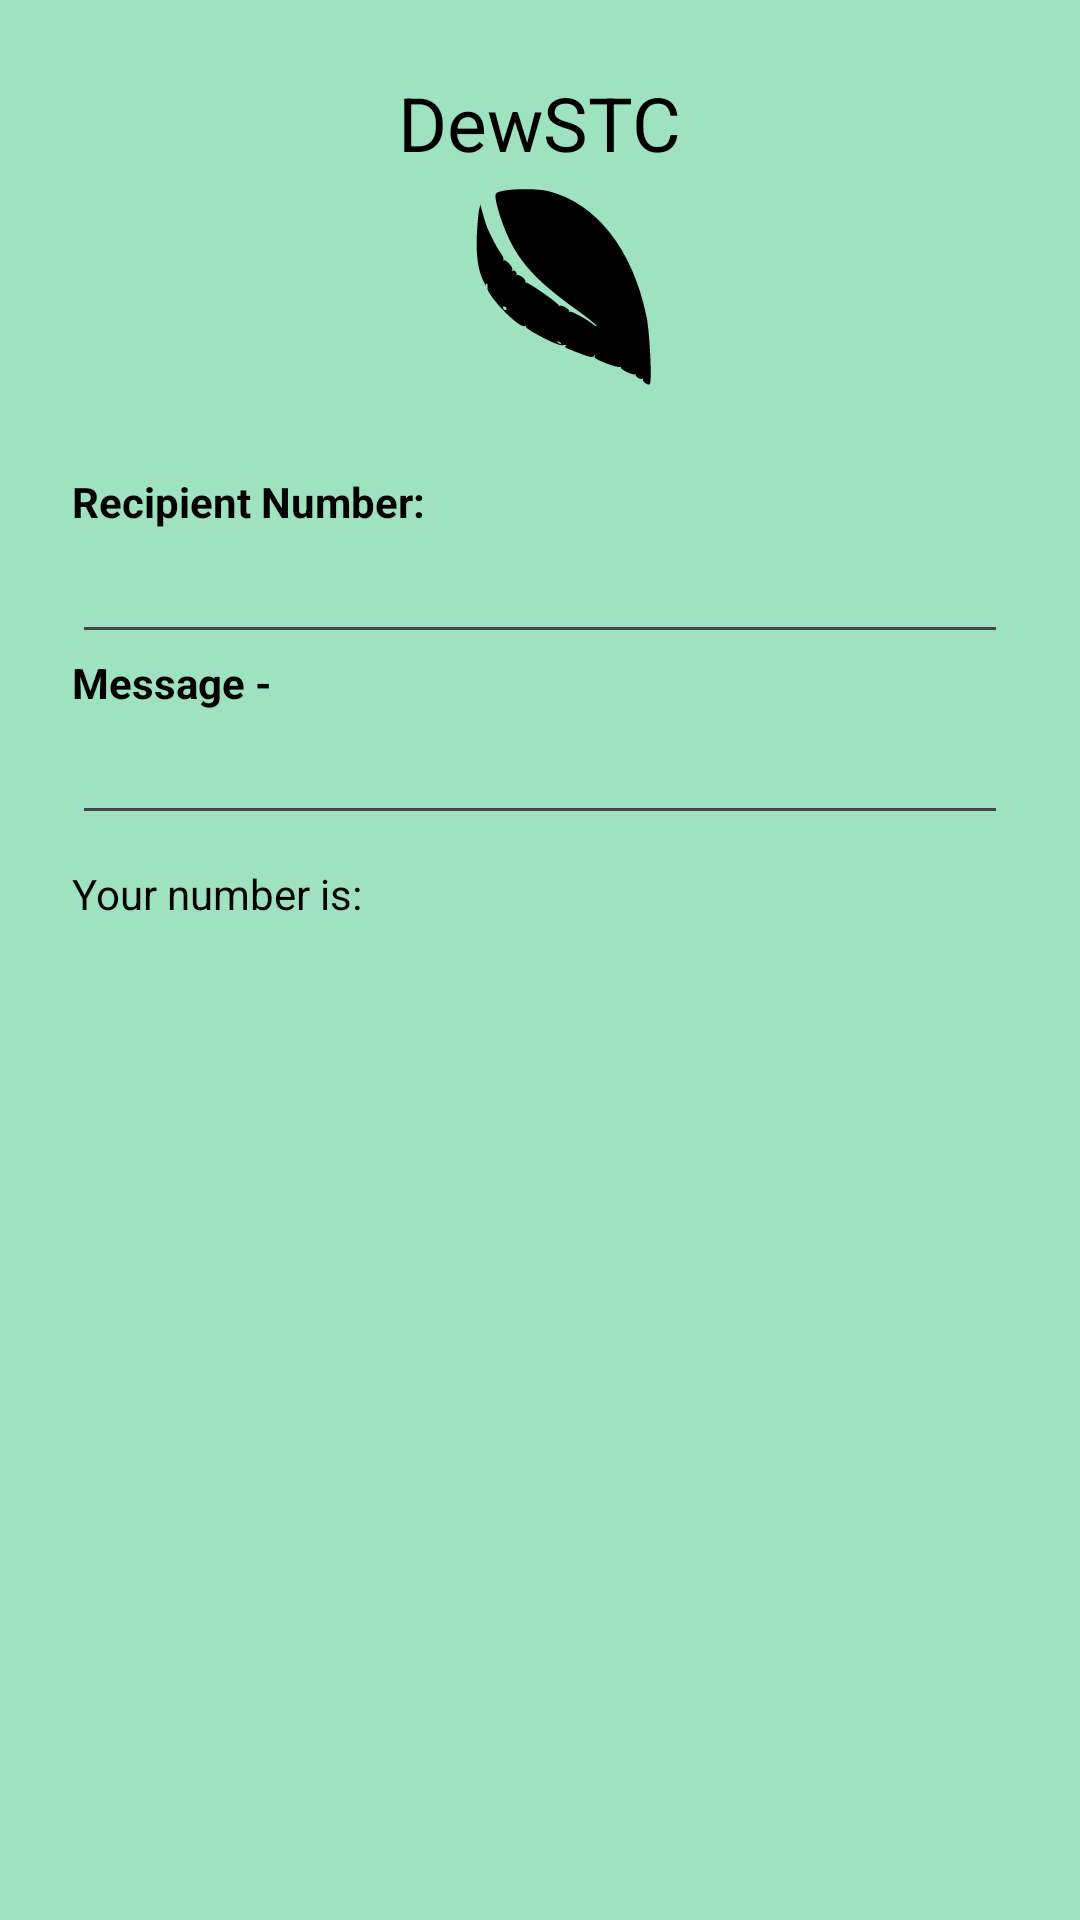

The Android layout XML behind this screen, and the referenced resources:
<!-- AndroidManifest.xml: application theme Theme.Datastore -->
<!-- res/layout/main_content.xml -->
<?xml version="1.0" encoding="utf-8"?>
<androidx.constraintlayout.widget.ConstraintLayout xmlns:android="http://schemas.android.com/apk/res/android"
    xmlns:app="http://schemas.android.com/apk/res-auto"
    xmlns:tools="http://schemas.android.com/tools"
    android:layout_width="match_parent"
    android:layout_height="match_parent"
    android:background="#9fe2bf"
    app:layout_behavior="@string/appbar_scrolling_view_behavior"
    tools:context=".MainActivity"
    tools:showIn="@layout/main_activity">

    <LinearLayout
        android:layout_width="match_parent"
        android:layout_height="match_parent"
        android:clipChildren="false"
        android:clipToPadding="false"
        android:orientation="vertical"
        android:padding="24dp"
        android:paddingTop="16dp">

        <TextView
            android:layout_width="wrap_content"
            android:layout_height="wrap_content"
            android:layout_gravity="center|top"
            android:text="@string/dewstc"
            android:textSize="25sp" />

        <ImageView
            android:layout_width="100dp"
            android:layout_height="100dp"
            android:layout_gravity="center_horizontal"
            app:srcCompat="@drawable/discom_logo" />

        <TextView
            android:id="@+id/textView9"
            android:layout_width="wrap_content"
            android:layout_height="wrap_content"
            android:text="Recipient Number: "
            android:textStyle="bold"
            app:layout_constraintStart_toStartOf="parent"
            app:layout_constraintTop_toTopOf="parent" />

        <EditText
            android:id="@+id/editText2"
            android:layout_width="wrap_content"
            android:layout_height="wrap_content"
            android:ems="18"
            android:inputType="number" />

        <TextView
            android:id="@+id/textView10"
            android:layout_width="wrap_content"
            android:layout_height="wrap_content"
            android:text="Message -"
            android:textStyle="bold"
            app:layout_constraintTop_toBottomOf="@+id/editText2" />

        <EditText
            android:id="@+id/editText3"
            android:layout_width="wrap_content"
            android:layout_height="wrap_content"
            android:ems="20"
            android:inputType="textPersonName"
            app:layout_constraintStart_toStartOf="parent"
            app:layout_constraintTop_toBottomOf="@+id/textView10" />

        <LinearLayout
            android:layout_width="match_parent"
            android:layout_height="20dp"
            android:layout_marginTop="10dp">

            <TextView
                android:id="@+id/textView20"
                android:layout_width="wrap_content"
                android:layout_height="20dp"
                android:layout_gravity="start"
                android:layout_marginEnd="10dp"
                android:text="@string/your_number_is" />

            <androidx.recyclerview.widget.RecyclerView
                android:id="@+id/recyclerview"
                style="@style/text_view_style"
                android:layout_width="wrap_content"
                android:layout_height="20dp"
                android:layout_gravity="end"
                android:layout_marginTop="32dp"
                tools:listitem="@layout/recyclerview_item" />
        </LinearLayout>

        <LinearLayout
            android:layout_width="wrap_content"
            android:layout_height="wrap_content"
            android:paddingBottom="50dp">

            <ScrollView
                android:layout_width="wrap_content"
                android:layout_height="wrap_content">

                <TextView
                    android:id="@+id/textView11"
                    android:layout_width="wrap_content"
                    android:layout_height="wrap_content"
                    android:layout_marginTop="30dp"
                    android:layout_marginBottom="50dp"
                    android:scrollbars="vertical" />
            </ScrollView>
        </LinearLayout>
    </LinearLayout>
</androidx.constraintlayout.widget.ConstraintLayout>
<!-- res/layout/main_activity.xml (included above) -->
<?xml version="1.0" encoding="utf-8"?>
<androidx.coordinatorlayout.widget.CoordinatorLayout xmlns:android="http://schemas.android.com/apk/res/android"
    xmlns:app="http://schemas.android.com/apk/res-auto"
    xmlns:tools="http://schemas.android.com/tools"
    android:layout_width="match_parent"
    android:layout_height="match_parent"
    android:background="#9fe2bf"
    tools:context=".MainActivity">

    <include layout="@layout/main_content" />

    <com.google.android.flexbox.FlexboxLayout
        android:layout_width="match_parent"
        android:layout_height="wrap_content"
        android:layout_gravity="bottom"
        android:layout_marginBottom="20dp"
        app:justifyContent="space_around">

        <androidx.appcompat.widget.AppCompatButton
            android:id="@+id/button9"
            android:layout_width="wrap_content"
            android:layout_height="wrap_content"
            android:onClick="makeMessage"
            android:text="@string/send" />

        <androidx.appcompat.widget.AppCompatButton
            android:id="@+id/button11"
            android:layout_width="wrap_content"
            android:layout_height="wrap_content"
            android:onClick="clear"
            android:text="@string/clear" />

        <androidx.appcompat.widget.AppCompatButton
            android:id="@+id/button10"
            android:layout_width="wrap_content"
            android:layout_height="wrap_content"
            android:onClick="showMessages"
            android:text="@string/inbox" />

        <androidx.appcompat.widget.AppCompatButton
            android:id="@+id/button12"
            android:layout_width="wrap_content"
            android:layout_height="wrap_content"
            android:onClick="showSentMessages"
            android:text="@string/outbox" />

    </com.google.android.flexbox.FlexboxLayout>

</androidx.coordinatorlayout.widget.CoordinatorLayout>
<!-- res/layout/recyclerview_item.xml (included above) -->
<?xml version="1.0" encoding="utf-8"?>
<LinearLayout xmlns:android="http://schemas.android.com/apk/res/android"
    xmlns:tools="http://schemas.android.com/tools"
    android:layout_width="match_parent"
    android:layout_height="wrap_content"
    android:orientation="vertical">

    <TextView
        android:id="@+id/textView"
        style="@style/text_view_style"
        android:layout_width="match_parent"
        android:layout_height="wrap_content"
        android:textColor="@color/colorPrimaryDark"
        android:textStyle="bold"
        tools:text="Click here to enter your number" />
</LinearLayout>
<!-- resources referenced by this layout -->
<resources>
  <color name="colorPrimaryDark">#3C00E0</color>
  <!-- drawable discom_logo (drawable) -->
  <vector xmlns:android="http://schemas.android.com/apk/res/android"
      xmlns:tools="http://schemas.android.com/tools"
      android:width="2048dp"
      android:height="2048dp"
      android:viewportWidth="2048"
      android:viewportHeight="2048"
      tools:ignore="VectorRaster">
    <path
        android:pathData="M1742 1434 c-12 -8 -19 -20 -16 -26 4 -7 2 -8 -4 -4 -15 9 -55 -18
  -44 -29 4 -5 2 -5 -5 -1 -15 9 -104 -35 -96 -47 3 -6 1 -7 -5 -3 -7 4 -50 -7
  -96 -25 -65 -25 -83 -35 -79 -48 4 -13 3 -13 -5 -2 -9 12 -20 10 -74 -9 -122
  -46 -133 -51 -117 -61 9 -6 4 -7 -16 -4 -23 4 -57 -8 -145 -53 -63 -33 -114
  -65 -112 -71 1 -7 -2 -10 -8 -6 -36 22 -269 -220 -255 -266 3 -9 1 -20 -4 -24
  -7 -3 -9 1 -6 12 3 10 -4 0 -14 -22 -40 -80 -54 -177 -48 -324 4 -75 11 -152
  15 -171 l9 -35 12 45 c7 25 17 61 23 80 14 48 75 168 105 208 13 17 21 37 17
  44 -4 6 -3 8 3 5 15 -9 67 49 58 64 -5 7 -4 10 2 6 13 -8 36 17 25 28 -4 5 -2
  5 4 2 14 -8 66 31 58 44 -3 5 -1 8 3 7 15 -5 233 148 225 157 -4 5 -2 5 5 1
  15 -8 76 28 65 39 -4 5 -2 5 5 1 11 -6 123 56 166 92 9 8 17 10 17 5 0 -6 -60
  -54 -132 -106 -258 -184 -378 -309 -463 -482 -45 -93 -95 -246 -95 -295 0 -25
  4 -28 57 -39 80 -16 238 -14 308 4 326 84 572 399 666 855 22 106 39 444 22
  461 -5 5 -17 3 -31 -7z m-577 -274 c-3 -5 -12 -10 -18 -10 -7 0 -6 4 3 10 19
  12 23 12 15 0z m-374 -243 c-13 -13 -26 -3 -16 12 3 6 11 8 17 5 6 -4 6 -10
  -1 -17z"
        android:fillColor="#000000"
        android:fillAlpha="1.00"
        tools:ignore="VectorPath" />
  </vector>
  <string name="clear">Refresh</string>
  <string name="dewstc">DewSTC</string>
  <string name="inbox">Inbox</string>
  <string name="outbox">Outbox</string>
  <string name="send">Send</string>
  <string name="your_number_is">Your number is: </string>
  <style name="text_view_style">
          <item name="android:layout_width">match_parent</item>
          <item name="android:layout_height">wrap_content</item>
          <item name="android:textColor">@color/colorPrimaryDark</item>
      </style>
  <style name="Theme.Datastore" parent="Base.Theme.Datastore" />
  <style name="Base.Theme.Datastore" parent="Theme.Material3.DayNight.NoActionBar">
      </style>
</resources>
